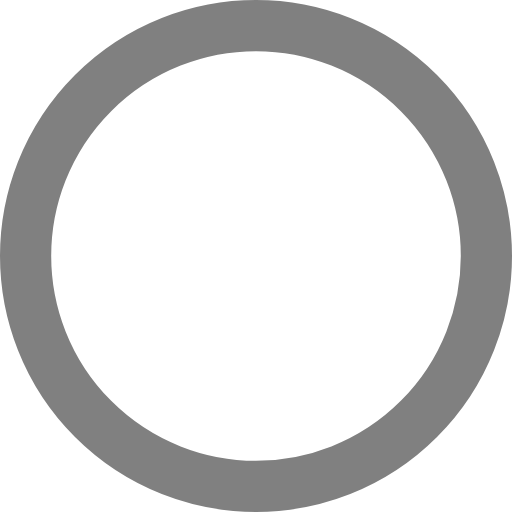
t = 0.00 s
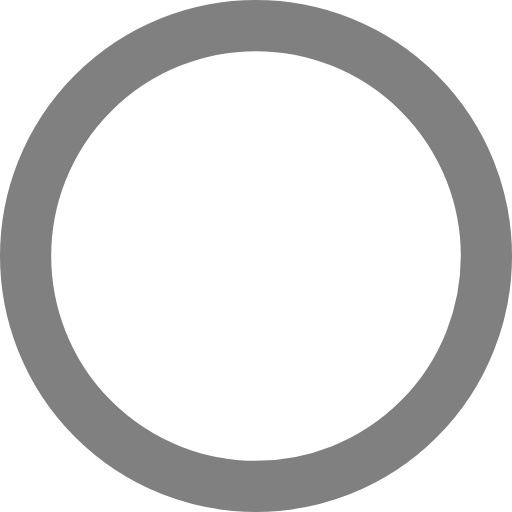
t = 0.50 s
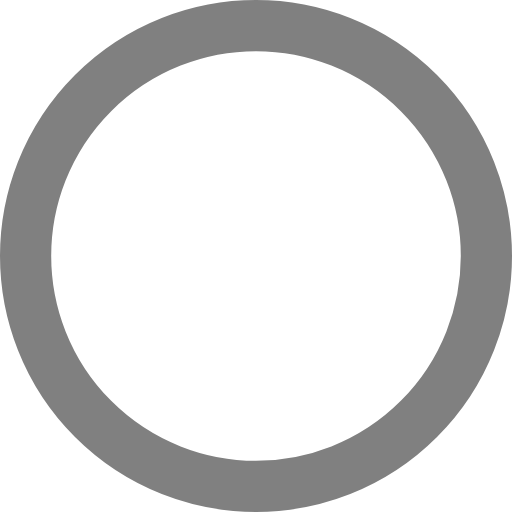
t = 1.00 s
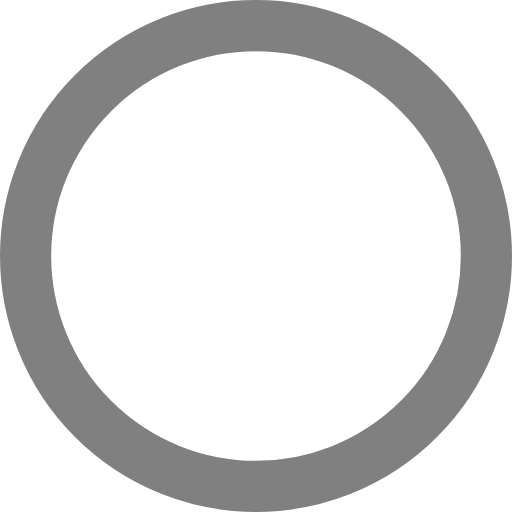
t = 1.50 s

The animated SVG that drew these frames (rendered in a browser with its animation timeline set to each time). Animation: 1 SMIL element (animateTransform=1); one cycle of 2.00 s, repeats indefinitely.

<svg xmlns="http://www.w3.org/2000/svg" width="100" height="100" viewBox="0 0 100 100" fill="none">
  <circle cx="50" cy="50" r="45" stroke="gray" stroke-width="10" stroke-linecap="round" stroke-dasharray="283" stroke-dashoffset="0" transform="rotate(0 50 50)">
    <animateTransform attributeName="transform" type="rotate" from="0 50 50" to="360 50 50" dur="2s" repeatCount="indefinite"/>
  </circle>
</svg>
